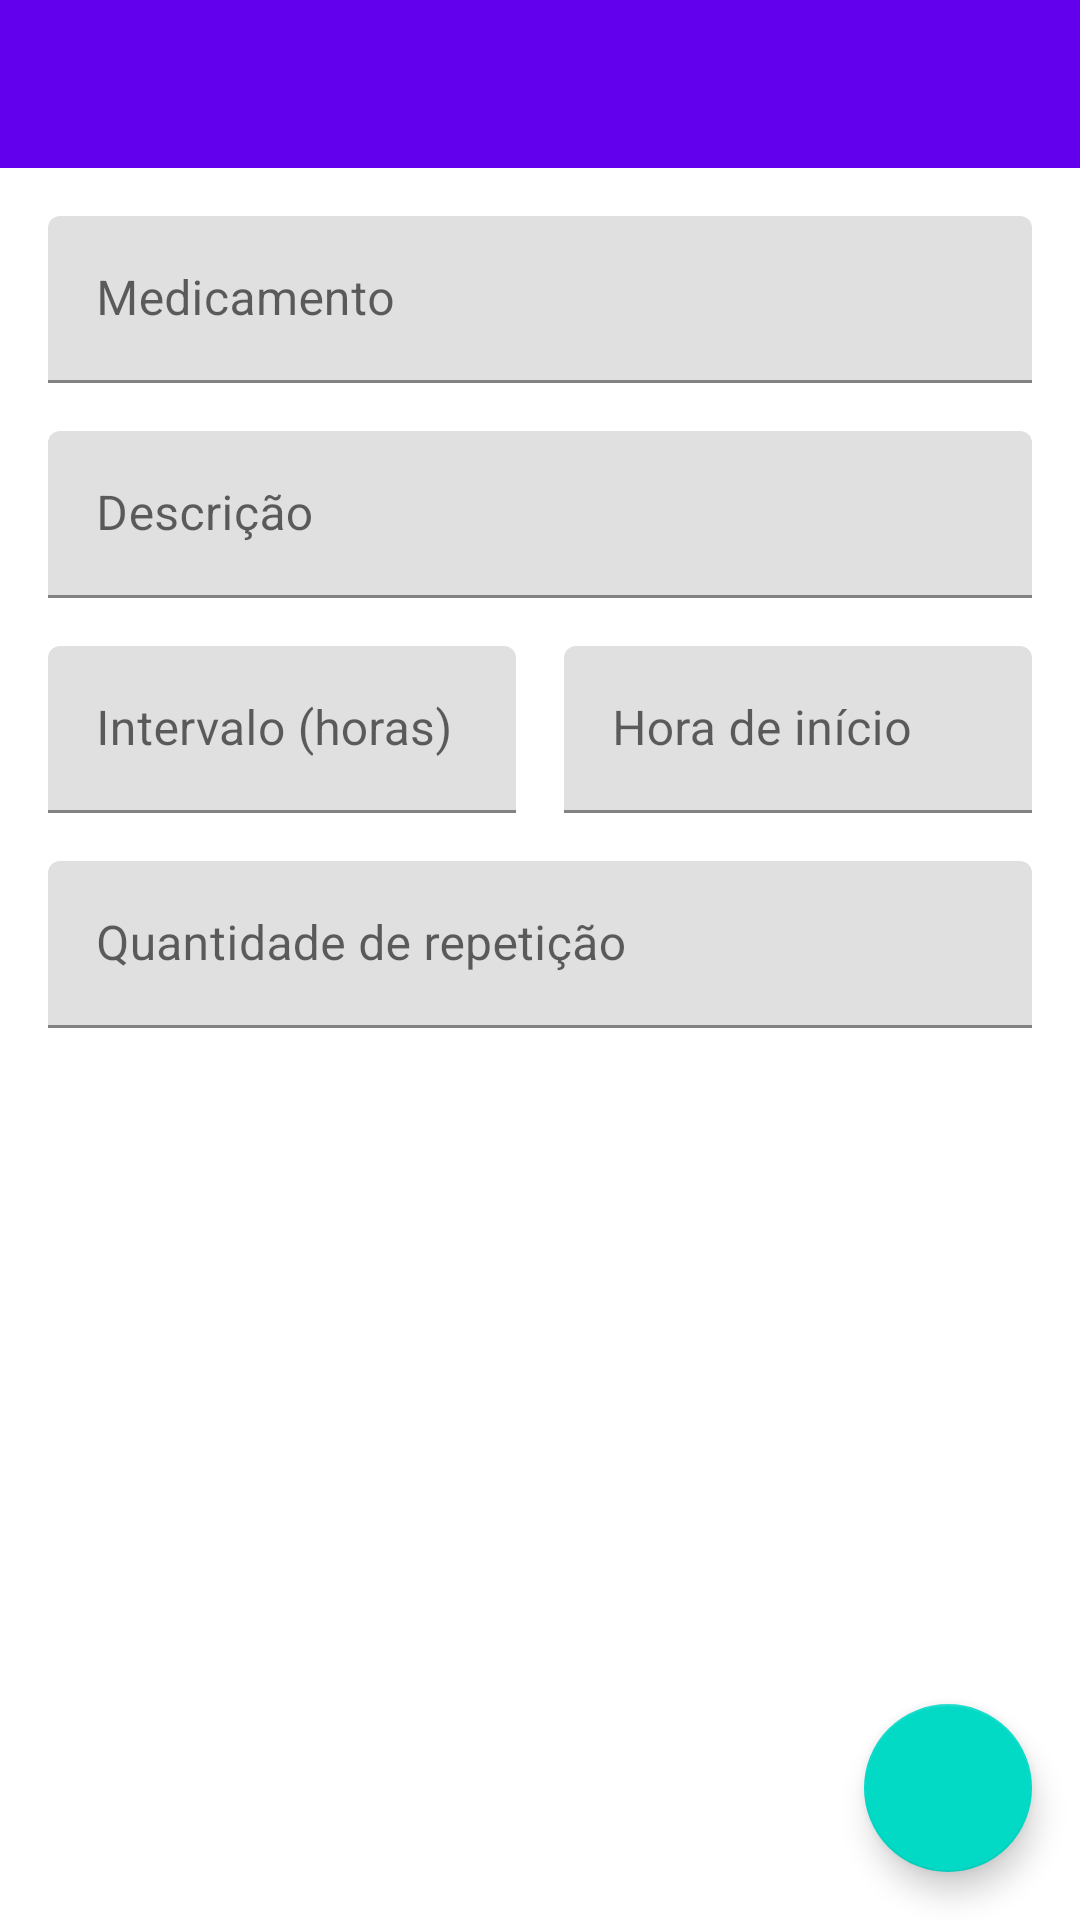

Layout XML and referenced resources for this Android screen:
<!-- AndroidManifest.xml: application theme AppTheme -->
<!-- res/layout/activity_add_medicine.xml -->
<?xml version="1.0" encoding="utf-8"?>
<androidx.constraintlayout.widget.ConstraintLayout xmlns:android="http://schemas.android.com/apk/res/android"
    xmlns:app="http://schemas.android.com/apk/res-auto"
    xmlns:tools="http://schemas.android.com/tools"
    android:layout_width="match_parent"
    android:layout_height="match_parent">

    <androidx.appcompat.widget.Toolbar
        android:id="@+id/toolbar"
        android:layout_width="0dp"
        android:layout_height="wrap_content"
        android:background="@color/colorPrimary"
        android:minHeight="?attr/actionBarSize"
        android:theme="?attr/actionBarTheme"
        app:layout_constraintEnd_toEndOf="parent"
        app:layout_constraintStart_toStartOf="parent"
        app:layout_constraintTop_toTopOf="parent"
        app:titleTextColor="@color/mdtp_white" />

    <com.google.android.material.textfield.TextInputLayout
        android:id="@+id/addmed_medicine_layout"
        android:layout_width="match_parent"
        android:layout_height="wrap_content"
        android:layout_marginStart="16dp"
        android:layout_marginTop="16dp"
        android:layout_marginEnd="16dp"
        app:layout_constraintEnd_toEndOf="parent"
        app:layout_constraintStart_toStartOf="parent"
        app:layout_constraintTop_toBottomOf="@+id/toolbar">

        <com.google.android.material.textfield.TextInputEditText
            android:id="@+id/addmed_medicine"
            android:layout_width="match_parent"
            android:layout_height="wrap_content"
            android:hint="@string/addmed_medicine"
            android:inputType="textCapSentences"
            android:singleLine="true"
            tools:text="Eno" />

    </com.google.android.material.textfield.TextInputLayout>

    <com.google.android.material.textfield.TextInputLayout
        android:id="@+id/addmed_description_layout"
        android:layout_width="match_parent"
        android:layout_height="wrap_content"
        android:layout_marginStart="16dp"
        android:layout_marginTop="16dp"
        android:layout_marginEnd="16dp"
        app:layout_constraintEnd_toEndOf="parent"
        app:layout_constraintStart_toStartOf="parent"
        app:layout_constraintTop_toBottomOf="@+id/addmed_medicine_layout">

        <com.google.android.material.textfield.TextInputEditText
            android:id="@+id/addmed_description"
            android:layout_width="match_parent"
            android:layout_height="wrap_content"
            android:hint="@string/addmed_description"
            android:singleLine="true"
            tools:text="Tomar diluido em agua" />

    </com.google.android.material.textfield.TextInputLayout>

    <com.google.android.material.textfield.TextInputLayout
        android:id="@+id/addmed_interval_layout"
        android:layout_width="0dp"
        android:layout_height="wrap_content"
        android:layout_marginTop="16dp"
        android:layout_marginEnd="8dp"
        app:layout_constraintEnd_toStartOf="@+id/guideline2"
        app:layout_constraintHorizontal_bias="0.5"
        app:layout_constraintHorizontal_chainStyle="spread"
        app:layout_constraintStart_toStartOf="@+id/addmed_description_layout"
        app:layout_constraintTop_toBottomOf="@+id/addmed_description_layout">

        <com.google.android.material.textfield.TextInputEditText
            android:id="@+id/addmed_interval"
            android:layout_width="match_parent"
            android:layout_height="wrap_content"
            android:hint="@string/addmed_interval"
            android:inputType="number"
            android:singleLine="true"
            tools:text="5" />

    </com.google.android.material.textfield.TextInputLayout>

    <com.google.android.material.textfield.TextInputLayout
        android:id="@+id/addmed_start_time_layout"
        android:layout_width="0dp"
        android:layout_height="wrap_content"
        android:layout_marginStart="8dp"
        android:layout_marginEnd="16dp"
        app:layout_constraintEnd_toEndOf="parent"
        app:layout_constraintHorizontal_bias="0.5"
        app:layout_constraintStart_toStartOf="@+id/guideline2"
        app:layout_constraintTop_toTopOf="@+id/addmed_interval_layout">

        <com.google.android.material.textfield.TextInputEditText
            android:id="@+id/addmed_start_time"
            android:layout_width="match_parent"
            android:layout_height="wrap_content"
            android:hint="@string/addmed_start_date"
            android:singleLine="true"
            tools:text="12:30" />

    </com.google.android.material.textfield.TextInputLayout>

    <FrameLayout
        android:id="@+id/addmed_start_time_layout_wrapper"
        android:layout_width="0dp"
        android:layout_height="0dp"
        app:layout_constraintBottom_toBottomOf="@+id/addmed_start_time_layout"
        app:layout_constraintEnd_toEndOf="@+id/addmed_start_time_layout"
        app:layout_constraintStart_toStartOf="@+id/addmed_start_time_layout"
        app:layout_constraintTop_toTopOf="@+id/addmed_start_time_layout" />

    <com.google.android.material.textfield.TextInputLayout
        android:id="@+id/addmed_repetition_layout"
        android:layout_width="match_parent"
        android:layout_height="wrap_content"
        android:layout_marginStart="16dp"
        android:layout_marginTop="16dp"
        android:layout_marginEnd="16dp"
        app:layout_constraintEnd_toEndOf="parent"
        app:layout_constraintStart_toStartOf="parent"
        app:layout_constraintTop_toBottomOf="@+id/addmed_start_time_layout">

        <com.google.android.material.textfield.TextInputEditText
            android:id="@+id/addmed_repetition"
            android:layout_width="match_parent"
            android:layout_height="wrap_content"
            android:hint="@string/addmed_repetition"
            android:inputType="number"
            android:singleLine="true"
            tools:text="6" />

    </com.google.android.material.textfield.TextInputLayout>


    <com.google.android.material.floatingactionbutton.FloatingActionButton
        android:id="@+id/addmed_save"
        android:layout_width="wrap_content"
        android:layout_height="wrap_content"
        android:layout_marginEnd="16dp"
        android:layout_marginBottom="16dp"
        android:clickable="true"
        android:tint="@android:color/white"
        app:layout_constraintBottom_toBottomOf="parent"
        app:layout_constraintEnd_toEndOf="parent"
        app:srcCompat="@drawable/check_black_24" />

    <androidx.constraintlayout.widget.Guideline
        android:id="@+id/guideline2"
        android:layout_width="wrap_content"
        android:layout_height="wrap_content"
        android:orientation="vertical"
        app:layout_constraintGuide_percent="0.5" />

    <ProgressBar
        android:id="@+id/addmed_progress"
        style="?android:attr/progressBarStyle"
        android:layout_width="wrap_content"
        android:layout_height="wrap_content"
        android:visibility="gone"
        app:layout_constraintBottom_toBottomOf="parent"
        app:layout_constraintEnd_toEndOf="parent"
        app:layout_constraintStart_toStartOf="parent"
        app:layout_constraintTop_toTopOf="parent" />

</androidx.constraintlayout.widget.ConstraintLayout>
<!-- resources referenced by this layout -->
<resources>
  <color name="colorPrimary">#6200EE</color>
  <string name="addmed_description">Descrição</string>
  <string name="addmed_interval">Intervalo (horas)</string>
  <string name="addmed_medicine">Medicamento</string>
  <string name="addmed_repetition">Quantidade de repetição</string>
  <string name="addmed_start_date">Hora de início</string>
  <style name="AppTheme" parent="Theme.MaterialComponents.DayNight.NoActionBar">
          <item name="colorPrimary">#008FEE</item>
          <item name="colorPrimaryDark">#005D9A</item>
          <item name="colorAccent">#4A18A6</item>
      </style>
</resources>
